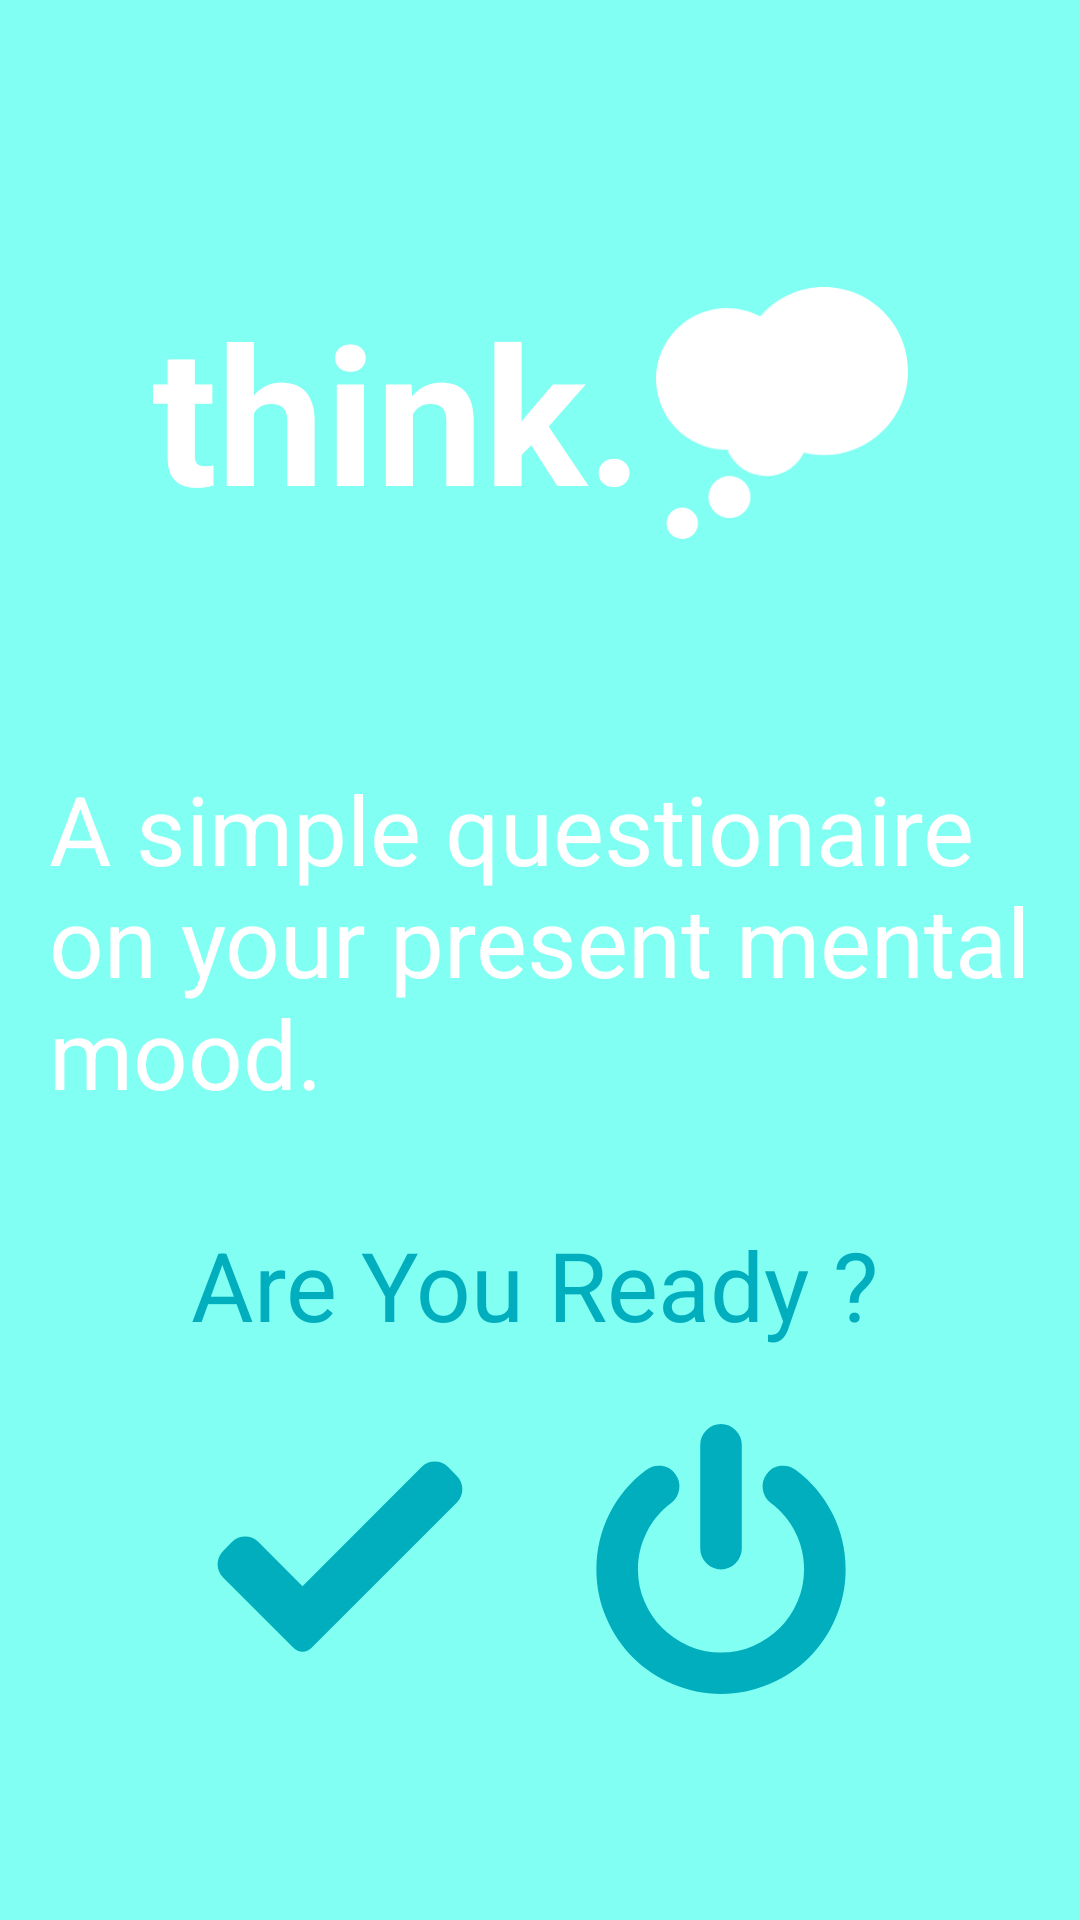

Layout XML and referenced resources for this Android screen:
<!-- AndroidManifest.xml: application theme Theme.Think -->
<!-- res/layout/activity_main.xml -->
<?xml version="1.0" encoding="utf-8"?>
<androidx.constraintlayout.widget.ConstraintLayout xmlns:android="http://schemas.android.com/apk/res/android"
    xmlns:app="http://schemas.android.com/apk/res-auto"
    xmlns:tools="http://schemas.android.com/tools"
    android:layout_width="match_parent"
    android:layout_height="match_parent"
    android:background="@color/colorPrimary"
    tools:context=".MainActivity" >


    <TextView
        android:id="@+id/textView2"
        android:layout_width="wrap_content"
        android:layout_height="wrap_content"
        android:text="think."
        android:textColor="@color/white"
        android:textSize="64dp"
        android:textStyle="bold"
        app:layout_constraintBottom_toTopOf="@+id/textView3"
        app:layout_constraintEnd_toEndOf="parent"
        app:layout_constraintHorizontal_bias="0.258"
        app:layout_constraintStart_toStartOf="parent"
        app:layout_constraintTop_toTopOf="parent"
        app:layout_constraintVertical_bias="0.575" />

    <TextView
        android:id="@+id/textView3"
        android:layout_width="338dp"
        android:layout_height="141dp"
        android:drawablePadding="5dp"
        android:includeFontPadding="true"
        android:padding="5dp"
        android:text="A simple questionaire on your present mental mood."
        android:textColor="@color/white"
        android:textSize="32dp"
        app:layout_constraintBottom_toBottomOf="parent"
        app:layout_constraintEnd_toEndOf="parent"
        app:layout_constraintHorizontal_bias="0.52"
        app:layout_constraintStart_toStartOf="parent"
        app:layout_constraintTop_toTopOf="parent" />

    <ImageButton
        android:id="@+id/start"
        android:layout_width="100dp"
        android:layout_height="100dp"
        android:backgroundTint="@color/colorPrimary"
        android:contentDescription="Let's go!"
        app:layout_constraintBottom_toBottomOf="parent"
        app:layout_constraintEnd_toEndOf="parent"
        app:layout_constraintHorizontal_bias="0.244"
        app:layout_constraintStart_toStartOf="parent"
        app:layout_constraintTop_toBottomOf="@+id/textView3"
        app:layout_constraintVertical_bias="0.528"
        app:srcCompat="@drawable/ic_check" />

    <ImageButton
        android:id="@+id/exit"
        android:layout_width="97dp"
        android:layout_height="97dp"
        android:backgroundTint="@color/colorPrimary"
        android:contentDescription="Bye"
        app:layout_constraintBottom_toBottomOf="parent"
        app:layout_constraintEnd_toEndOf="parent"
        app:layout_constraintHorizontal_bias="0.729"
        app:layout_constraintStart_toStartOf="parent"
        app:layout_constraintTop_toBottomOf="@+id/textView3"
        app:layout_constraintVertical_bias="0.528"
        app:srcCompat="@drawable/ic_power_button_off" />

    <ImageView
        android:id="@+id/imageView"
        android:layout_width="100dp"
        android:layout_height="84dp"
        android:contentDescription="Exit"
        app:layout_constraintBottom_toTopOf="@+id/textView3"
        app:layout_constraintEnd_toEndOf="parent"
        app:layout_constraintHorizontal_bias="0.81"
        app:layout_constraintStart_toStartOf="parent"
        app:layout_constraintTop_toTopOf="parent"
        app:layout_constraintVertical_bias="0.578"
        app:srcCompat="@drawable/ic_thinking" />

    <TextView
        android:id="@+id/textView4"
        android:layout_width="254dp"
        android:layout_height="57dp"
        android:drawablePadding="5dp"
        android:includeFontPadding="true"
        android:padding="5dp"
        android:text="Are You Ready ?"
        android:textColor="@color/colorPrimaryVariant"
        android:textSize="32dp"
        android:textStyle="normal"
        app:layout_constraintBottom_toTopOf="@+id/start"
        app:layout_constraintEnd_toEndOf="parent"
        app:layout_constraintHorizontal_bias="0.554"
        app:layout_constraintStart_toStartOf="parent"
        app:layout_constraintTop_toBottomOf="@+id/textView3" />
</androidx.constraintlayout.widget.ConstraintLayout>
<!-- resources referenced by this layout -->
<resources>
  <color name="colorPrimary">#81FFF3</color>
  <color name="colorPrimaryVariant">#00AEBD</color>
  <color name="white">#FFFFFFFF</color>
  <!-- drawable ic_check (drawable) -->
  <vector xmlns:android="http://schemas.android.com/apk/res/android"
      android:width="100dp"
      android:height="100dp"
      android:viewportWidth="24"
      android:viewportHeight="24">
    <path
        android:pathData="m9.707,19.121c-0.187,0.188 -0.442,0.293 -0.707,0.293s-0.52,-0.105 -0.707,-0.293l-5.646,-5.647c-0.586,-0.586 -0.586,-1.536 0,-2.121l0.707,-0.707c0.586,-0.586 1.535,-0.586 2.121,0l3.525,3.525 9.525,-9.525c0.586,-0.586 1.536,-0.586 2.121,0l0.707,0.707c0.586,0.586 0.586,1.536 0,2.121z"
        android:fillColor="@color/colorPrimaryVariant"/>
  </vector>
  <!-- drawable ic_power_button_off: vector/xml drawable (drawable, 2088 chars, omitted) -->
  <!-- drawable ic_thinking (drawable) -->
  <vector android:height="100dp" android:viewportHeight="512"
      android:viewportWidth="512" android:width="100dp" xmlns:android="http://schemas.android.com/apk/res/android">
      <path android:fillColor="#FFFFFF" android:pathData="m53.333,448c-17.664,0 -32,14.336 -32,32s14.336,32 32,32 32,-14.336 32,-32 -14.336,-32 -32,-32z"/>
      <path android:fillColor="#FFFFFF" android:pathData="m149.333,384c-23.573,0 -42.667,19.093 -42.667,42.667s19.093,42.667 42.667,42.667c23.573,0 42.667,-19.093 42.667,-42.667s-19.093,-42.667 -42.667,-42.667z"/>
      <path android:fillColor="#FFFFFF" android:pathData="m341.333,0c-50.261,0 -96.96,21.675 -129.493,59.755 -20.907,-11.2 -44.16,-17.088 -67.84,-17.088 -79.403,0 -144,64.597 -144,144s64.597,144 144,144h1.237c12.928,32.234 43.627,53.333 78.763,53.333 32.512,0 62.016,-18.795 76.245,-47.659 13.419,3.307 27.179,4.992 41.088,4.992 94.101,0 170.667,-76.565 170.667,-170.667s-76.565,-170.666 -170.667,-170.666z"/>
  </vector>
  <style name="Theme.Think" parent="Theme.MaterialComponents.DayNight.NoActionBar">
          
          <item name="colorPrimary">#81FFF3</item>
          <item name="colorPrimaryVariant">#00AEBD</item>
          <item name="colorOnPrimary">@color/white</item>
          
          <item name="colorSecondary">@color/purple_200</item>
          <item name="colorSecondaryVariant">@color/purple_500</item>
          <item name="colorOnSecondary">@color/white</item>
          
          <item name="android:statusBarColor" tools:targetApi="l">?attr/colorPrimary</item>
          
         
          <item name="android:windowTranslucentStatus">true</item>
          <item name="android:windowTranslucentNavigation">true</item>
  
      </style>
  <color name="purple_200">#FFBB86FC</color>
  <color name="purple_500">#FF6200EE</color>
</resources>
